Run: headless pygame with SDL's dummy video driver; simulated clock (each Clock.tick advances the game by its frame time, no real sleeping); random seed 0; keys injected as events and as key.get_pressed() state; mouse plan: one left click at the window centre at the start of phase 2, then a move to the lower-right quarter at the start of phase 3.
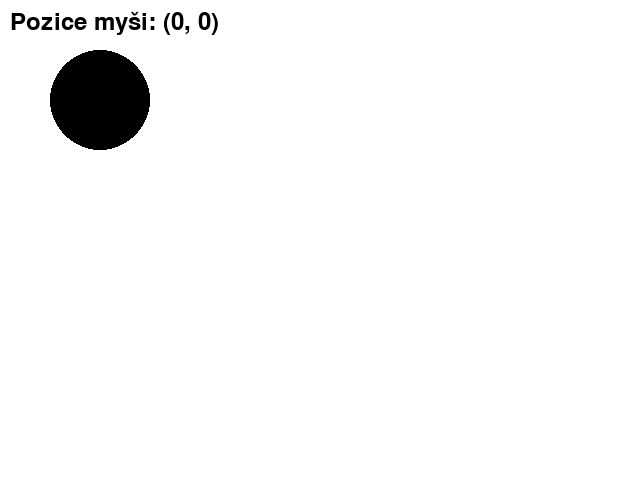
Frame 1 of 4 · flips 1–60 · no input
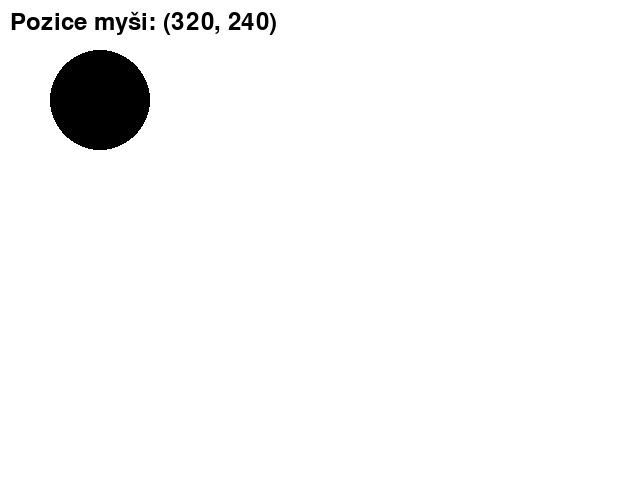
Frame 2 of 4 · flips 61–180 · clicked the window centre · tapped SPACE, RETURN · held RIGHT (→), D
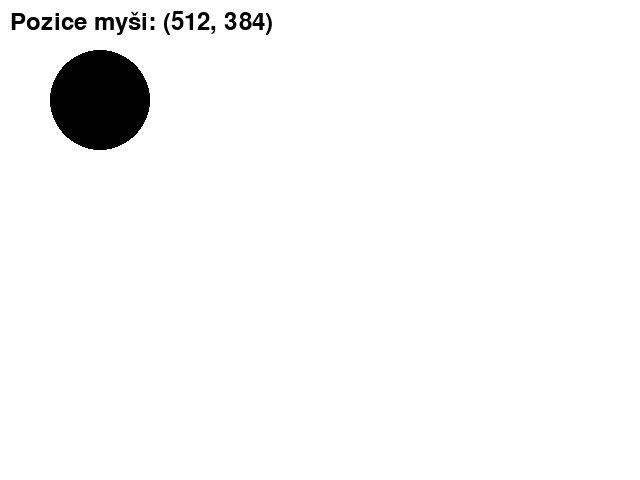
Frame 3 of 4 · flips 181–300 · moved the mouse to the lower-right quarter · held DOWN (↓), S
Frame 4 of 4 · flips 301–420 · held LEFT (←), A, UP (↑), W · screen unchanged from frame 3, image omitted

The pygame program that drew these frames:

import pygame
import sys
import random

# Inicializace Pygame
pygame.init()

# Nastavení fontu
font_size = 36
font = pygame.font.Font(None, font_size)

# Nastavení velikosti okna a dalších konstant
width, height = 640, 480

hlavni_okno = pygame.display.set_mode( (width, height) )

# Barvy
white = (255, 255, 255)
black = (0, 0, 0)
red = (255, 0, 0)

center = (100, 100)
radius = 50

FPS = 20
game_over = False
while not game_over:
    for event in pygame.event.get():
        if event.type == pygame.QUIT:
            game_over = True

    button1, button2, button3 = pygame.mouse.get_pressed()
    pozice = pygame.mouse.get_pos()

    hlavni_okno.fill(white)

    if radius**2 >= (pozice[0]-center[0])**2 + (pozice[1]-center[1])**2:
        barva = red
    else:
        barva = black
    pygame.draw.circle(hlavni_okno, barva, center, radius)

    text_surface = font.render(f"Pozice myši: {pozice}", True, black)
    hlavni_okno.blit(text_surface, (10, 10))


    # Aktualizace obrazovky
    pygame.display.update()

    # Rychlost hada
    pygame.time.Clock().tick(FPS)

pygame.quit()
sys.exit()

# Spuštění hry
game_loop()
